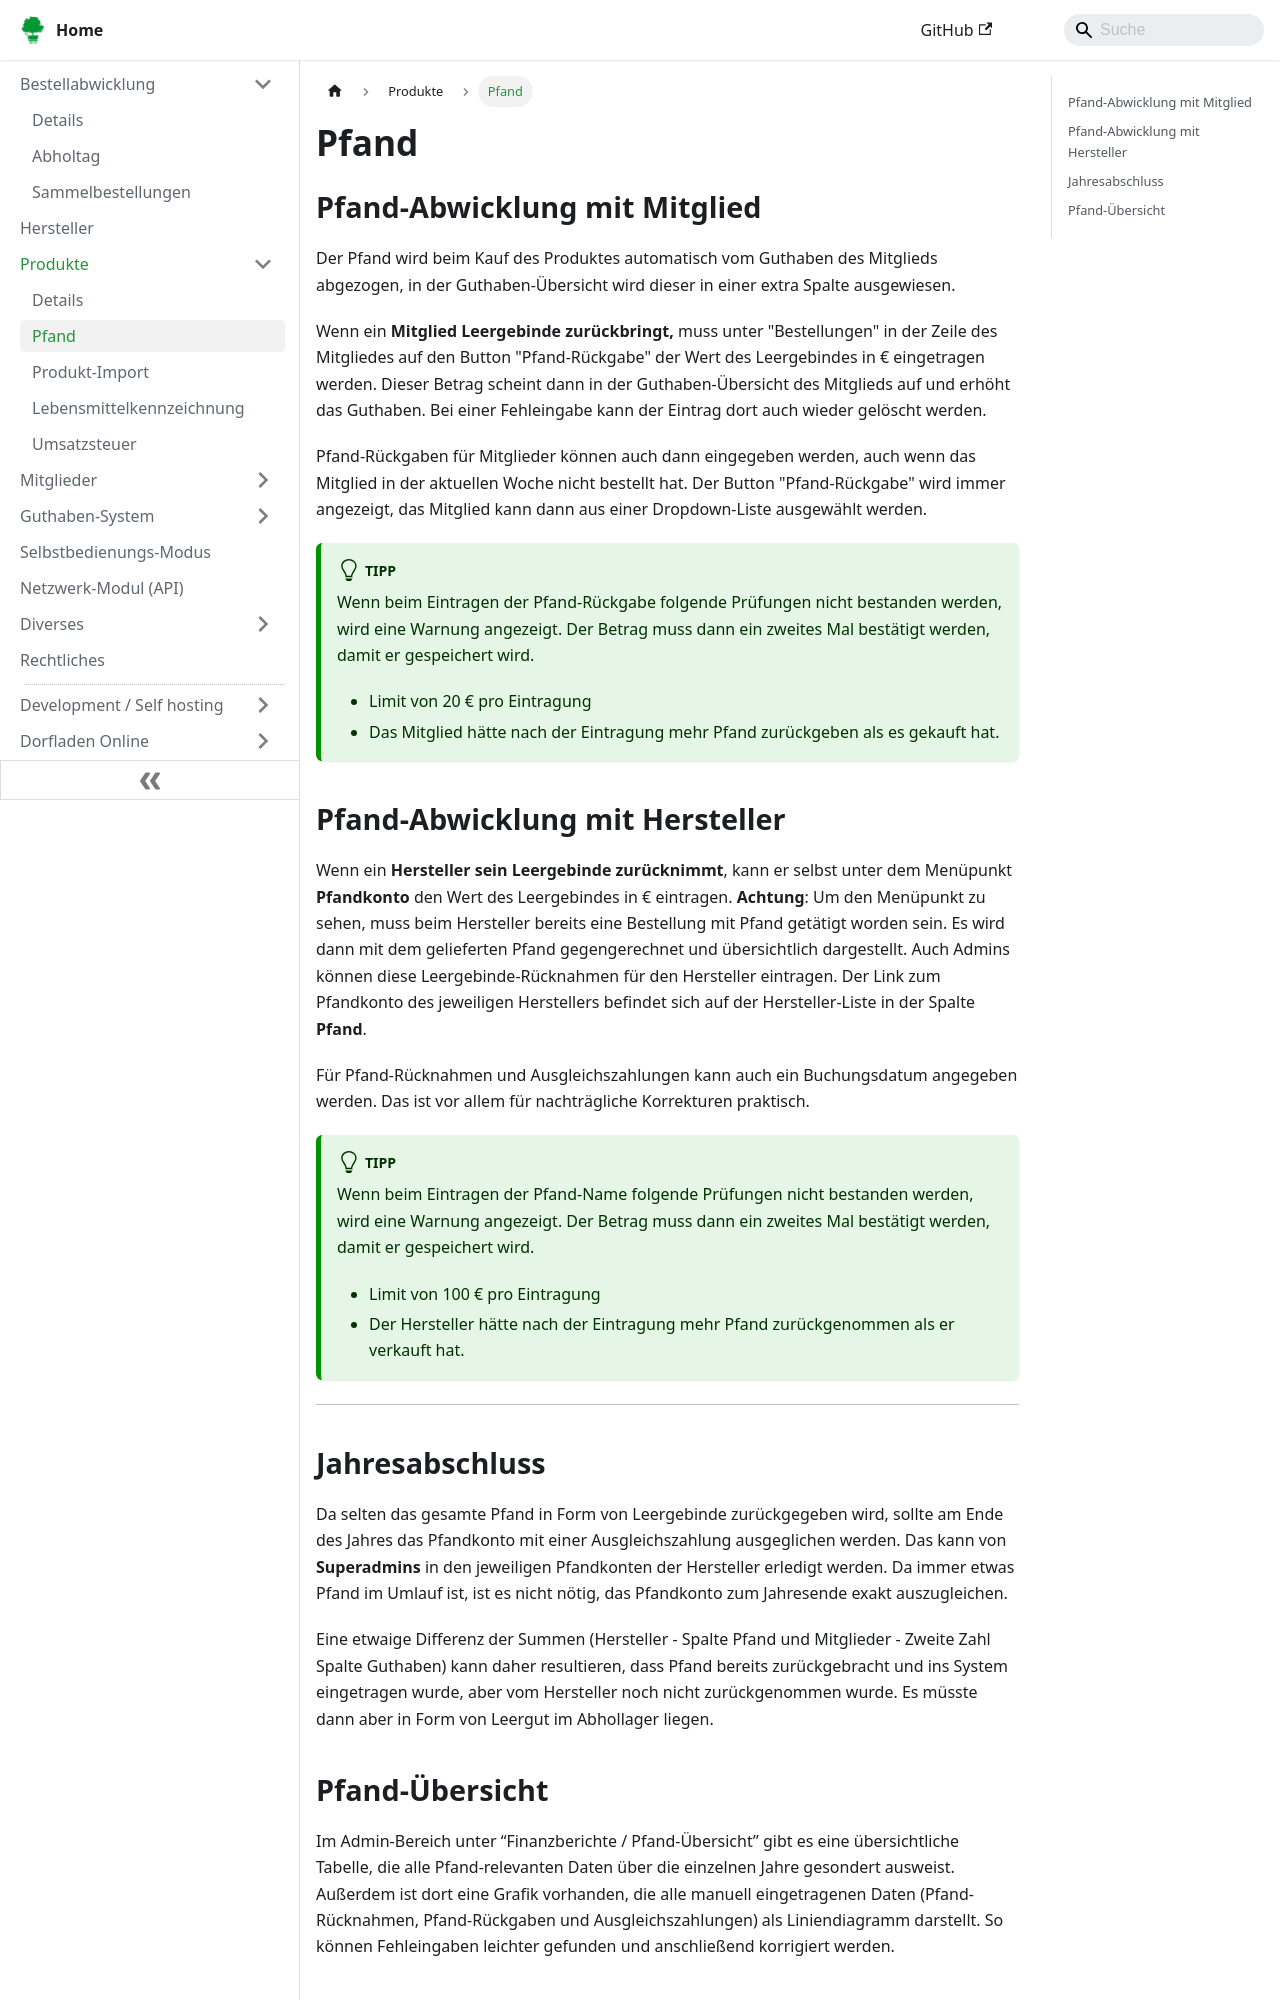

repository: foodcoopshop/foodcoopshop.github.io · page: produkte/pfand/index.html · generator: docusaurus

# Pfand

## Pfand-Abwicklung mit Mitglied

Der Pfand wird beim Kauf des Produktes automatisch vom Guthaben des Mitglieds abgezogen, in der Guthaben-Übersicht wird dieser in einer extra Spalte ausgewiesen.

Wenn ein **Mitglied Leergebinde zurückbringt,** muss unter "Bestellungen" in der Zeile des Mitgliedes auf den Button "Pfand-Rückgabe" der Wert des Leergebindes in € eingetragen werden. Dieser Betrag scheint dann in der Guthaben-Übersicht des Mitglieds auf und erhöht das Guthaben. Bei einer Fehleingabe kann der Eintrag dort auch wieder gelöscht werden.

Pfand-Rückgaben für Mitglieder können auch dann eingegeben werden, auch wenn das Mitglied in der aktuellen Woche nicht bestellt hat. Der Button "Pfand-Rückgabe" wird immer angezeigt, das Mitglied kann dann aus einer Dropdown-Liste ausgewählt werden.

:::tip
Wenn beim Eintragen der Pfand-Rückgabe folgende Prüfungen nicht bestanden werden, wird eine Warnung angezeigt. Der Betrag muss dann ein zweites Mal bestätigt werden, damit er gespeichert wird.
* Limit von 20 € pro Eintragung
* Das Mitglied hätte nach der Eintragung mehr Pfand zurückgeben als es gekauft hat.
:::

## Pfand-Abwicklung mit Hersteller

Wenn ein **Hersteller sein Leergebinde zurücknimmt**, kann er selbst unter dem Menüpunkt **Pfandkonto** den Wert des Leergebindes in € eintragen. **Achtung**: Um den Menüpunkt zu sehen, muss beim Hersteller bereits eine Bestellung mit Pfand getätigt worden sein.
Es wird dann mit dem gelieferten Pfand gegengerechnet und übersichtlich dargestellt. Auch Admins können diese Leergebinde-Rücknahmen für den Hersteller eintragen. Der Link zum Pfandkonto des jeweiligen Herstellers befindet sich auf der Hersteller-Liste in der Spalte **Pfand**.

Für Pfand-Rücknahmen und Ausgleichszahlungen kann auch ein Buchungsdatum angegeben werden. Das ist vor allem für nachträgliche Korrekturen praktisch.

:::tip
Wenn beim Eintragen der Pfand-Name folgende Prüfungen nicht bestanden werden, wird eine Warnung angezeigt. Der Betrag muss dann ein zweites Mal bestätigt werden, damit er gespeichert wird.
* Limit von 100 € pro Eintragung
* Der Hersteller hätte nach der Eintragung mehr Pfand zurückgenommen als er verkauft hat.
:::

* * *
